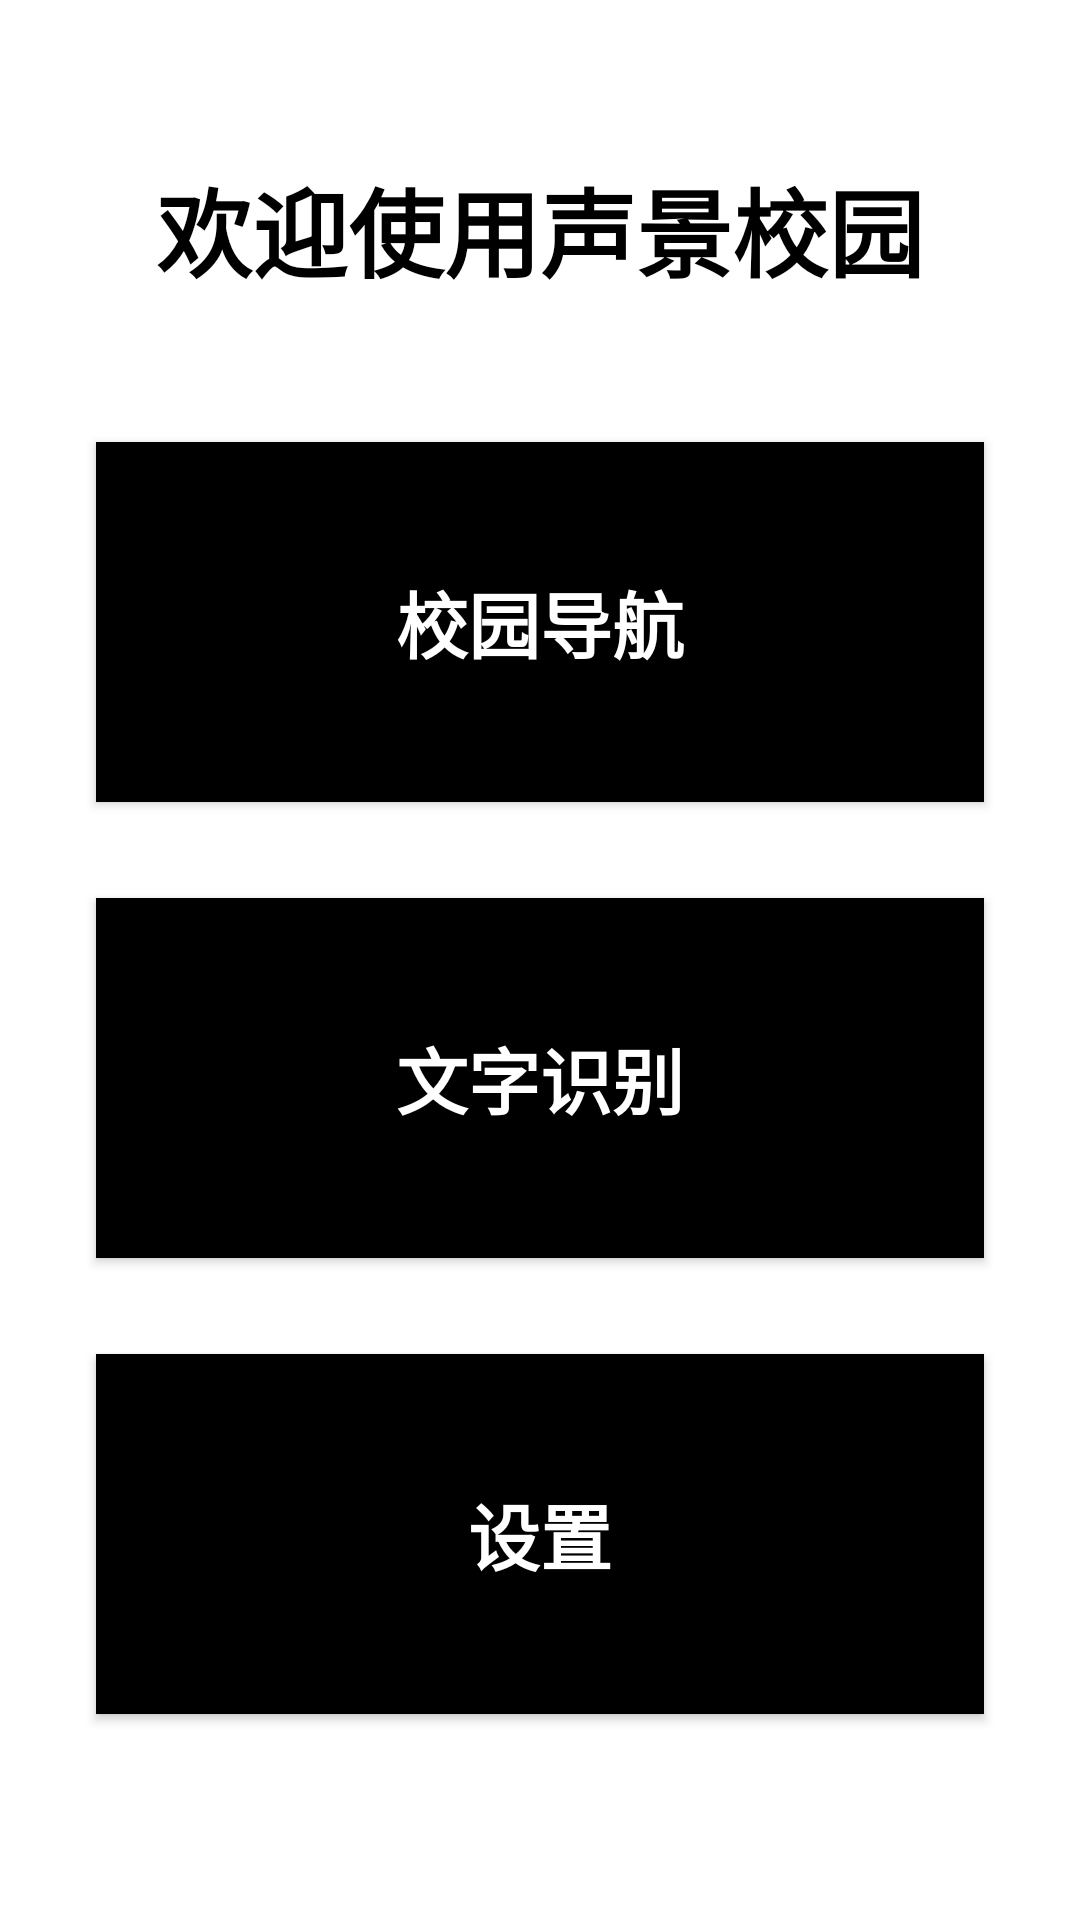

This screen was rendered from an Android layout file. Write that file and the resources it references.
<!-- AndroidManifest.xml: application theme Theme.SoundCampus -->
<!-- res/layout/activity_main.xml -->
<?xml version="1.0" encoding="utf-8"?>
<LinearLayout xmlns:android="http://schemas.android.com/apk/res/android"
    android:layout_width="match_parent"
    android:layout_height="match_parent"
    android:orientation="vertical"
    android:gravity="center"
    android:padding="16dp"
    android:background="@color/background">

    <TextView
        android:id="@+id/welcomeText"
        android:layout_width="wrap_content"
        android:layout_height="wrap_content"
        android:text="@string/welcome_message"
        android:textSize="32sp"
        android:textStyle="bold"
        android:textColor="@color/text_primary"
        android:layout_marginBottom="32dp"
        android:importantForAccessibility="yes"
        android:contentDescription="@string/welcome_message" />

    <Button
        android:id="@+id/navigationButton"
        style="@style/LargeButton"
        android:text="@string/navigation_button"
        android:contentDescription="@string/accessibility_navigation_button" />

    <Button
        android:id="@+id/ocrButton"
        style="@style/LargeButton"
        android:text="@string/ocr_button"
        android:contentDescription="@string/accessibility_ocr_button" />

    <Button
        android:id="@+id/settingsButton"
        style="@style/LargeButton"
        android:text="@string/settings_button"
        android:contentDescription="@string/accessibility_settings_button" />

</LinearLayout>
<!-- resources referenced by this layout -->
<resources>
  <color name="background">#FFFFFF</color>
  <color name="text_primary">#000000</color>
  <string name="accessibility_navigation_button">导航按钮，双击启动校园导航</string>
  <string name="accessibility_ocr_button">识别按钮，双击启动文字识别</string>
  <string name="accessibility_settings_button">设置按钮，双击打开设置</string>
  <string name="navigation_button">校园导航</string>
  <string name="ocr_button">文字识别</string>
  <string name="settings_button">设置</string>
  <string name="welcome_message">欢迎使用声景校园</string>
  <style name="LargeButton">
          <item name="android:layout_width">match_parent</item>
          <item name="android:layout_height">120dp</item>
          <item name="android:layout_margin">16dp</item>
          <item name="android:textSize">24sp</item>
          <item name="android:textStyle">bold</item>
          <item name="android:background">@color/button_background</item>
          <item name="android:textColor">@color/button_text</item>
          <item name="android:padding">16dp</item>
      </style>
  <style name="Theme.SoundCampus" parent="Theme.AppCompat.Light.DarkActionBar">
          <item name="colorPrimary">@color/primary</item>
          <item name="colorPrimaryDark">@color/primary_dark</item>
          <item name="colorAccent">@color/accent</item>
          <item name="android:windowBackground">@color/background</item>
          <item name="android:textColor">@color/text_primary</item>
          <item name="android:textSize">20sp</item>
      </style>
  <color name="button_background">#000000</color>
  <color name="button_text">#FFFFFF</color>
  <color name="primary">#000000</color>
  <color name="primary_dark">#000000</color>
  <color name="accent">#FFFF00</color>
</resources>
